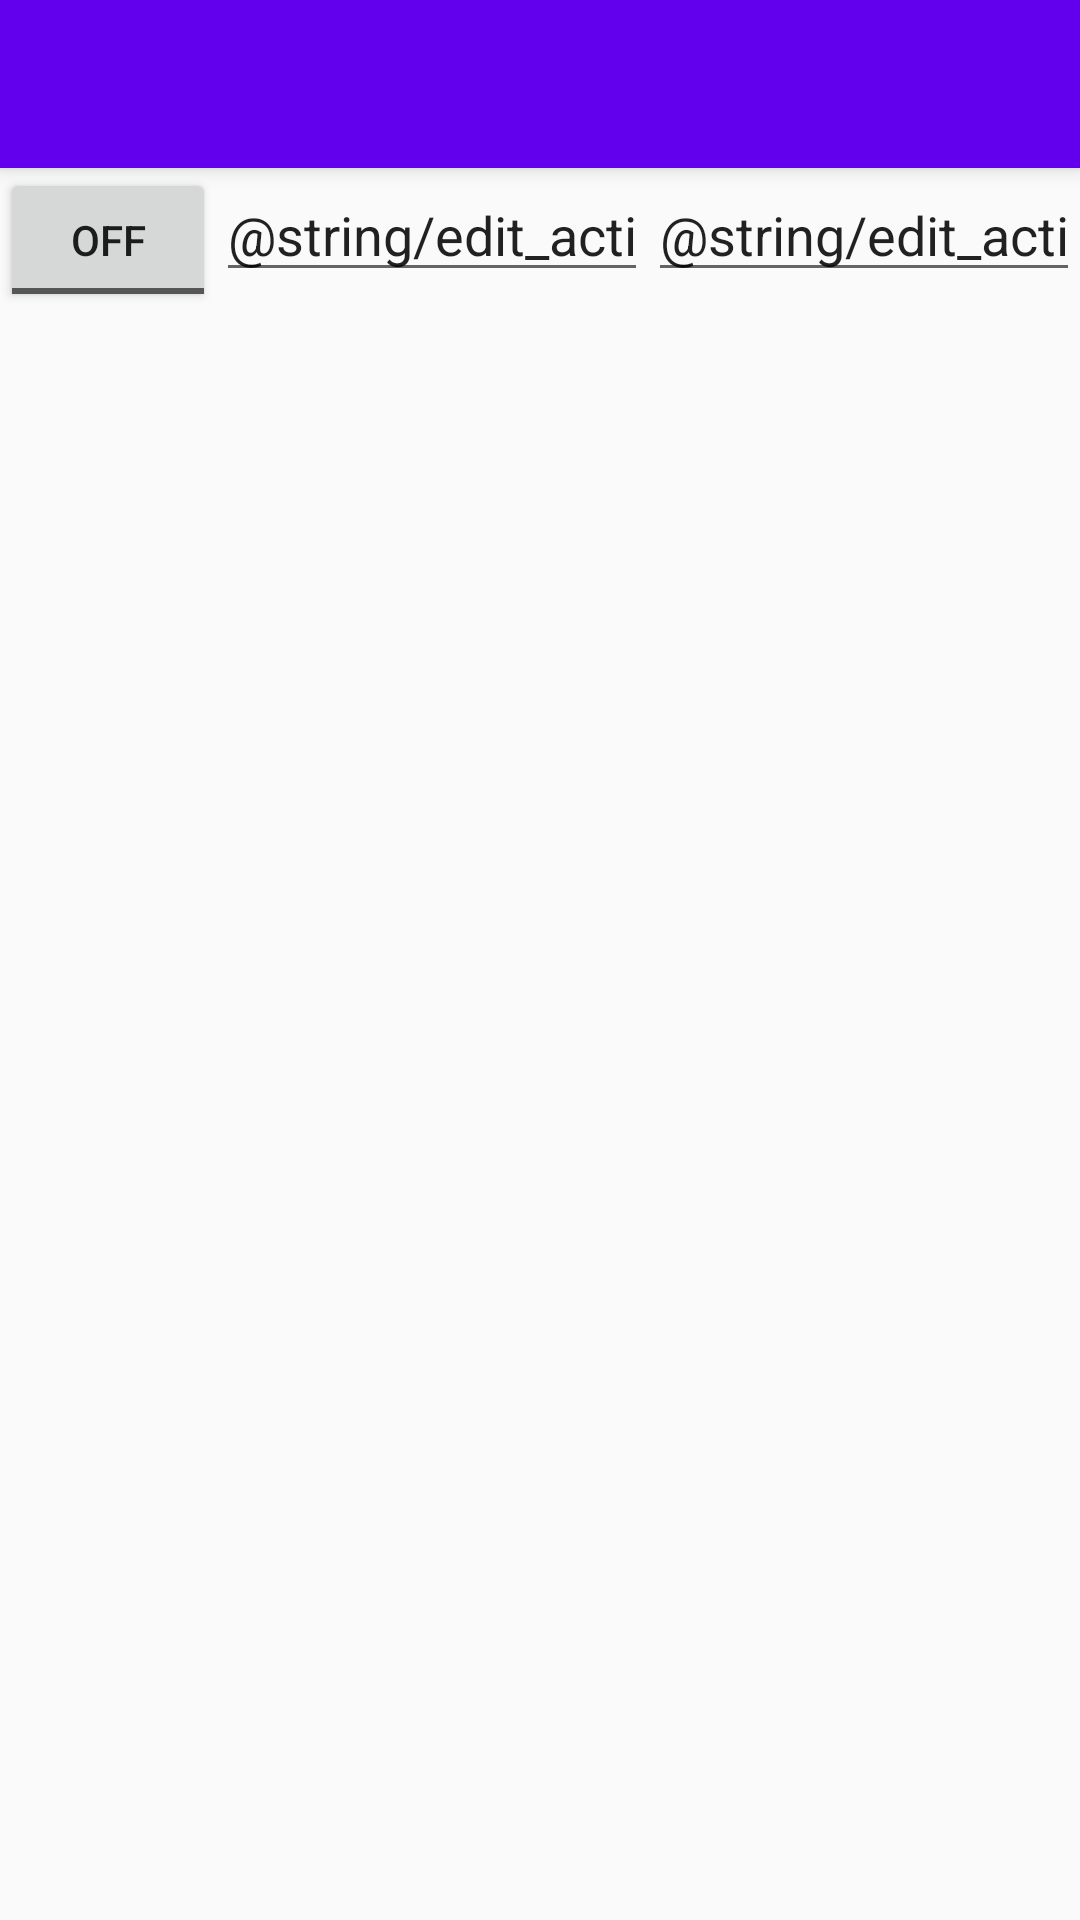

Write the Android layout XML for this screen, with the resource values it uses.
<!-- AndroidManifest.xml: application theme AppTheme -->
<!-- res/layout/activity_select_activity.xml -->
<?xml version="1.0" encoding="utf-8"?>
<layout
    xmlns:android="http://schemas.android.com/apk/res/android"
    xmlns:app="http://schemas.android.com/apk/res-auto" >

    <LinearLayout
        android:orientation="vertical"
        android:layout_width="match_parent"
        android:layout_height="wrap_content">

        <android.support.v7.widget.Toolbar
            android:id="@+id/tb_select_activity_toolbar"
            android:layout_width="match_parent"
            android:layout_height="?attr/actionBarSize"
            android:background="?attr/colorPrimary"
            android:elevation="4dp"
            android:theme="@style/ThemeOverlay.AppCompat.ActionBar"
            app:popupTheme="@style/ThemeOverlay.AppCompat.Light"/>

        <LinearLayout
            android:orientation="horizontal"
            android:layout_width="match_parent"
            android:layout_height="wrap_content">

            <ToggleButton
                android:id="@+id/tb_use_new_activity_toggle"
                android:layout_width="0dp"
                android:layout_height="wrap_content"
                android:layout_weight="1"/>

            <EditText
                android:text="@string/edit_activity_name_default"
                android:hint="@string/edit_activity_name_default"
                android:id="@+id/et_new_activity_name"
                android:layout_width="0dp"
                android:layout_height="wrap_content"
                android:layout_weight="2"
                android:inputType="textAutoComplete" />

            <EditText
                android:text="@string/edit_activity_category_default"
                android:hint="@string/edit_activity_category_default"
                android:id="@+id/et_new_activity_category"
                android:layout_width="0dp"
                android:layout_height="wrap_content"
                android:layout_weight="2"
                android:inputType="textAutoComplete" />

        </LinearLayout>

        <android.support.v7.widget.RecyclerView
            android:id="@+id/rv_save_time_activities"
            android:layout_width="match_parent"
            android:layout_height="0dp"
            android:layout_weight="8"/>
    </LinearLayout>

</layout>
<!-- resources referenced by this layout -->
<resources>
  <style name="AppTheme" parent="Theme.AppCompat.Light.DarkActionBar">
          
          <item name="colorPrimary">@color/colorPrimary</item>
          <item name="colorPrimaryDark">@color/colorPrimaryDark</item>
          <item name="colorAccent">@color/colorAccent</item>
      </style>
  <!-- not gathered from this repository: default colours our renderer supplied (Android Studio template values) -->
  <color name="colorPrimary">#FF6200EE</color>
  <color name="colorPrimaryDark">#FF3700B3</color>
  <color name="colorAccent">#FF03DAC5</color>
</resources>
